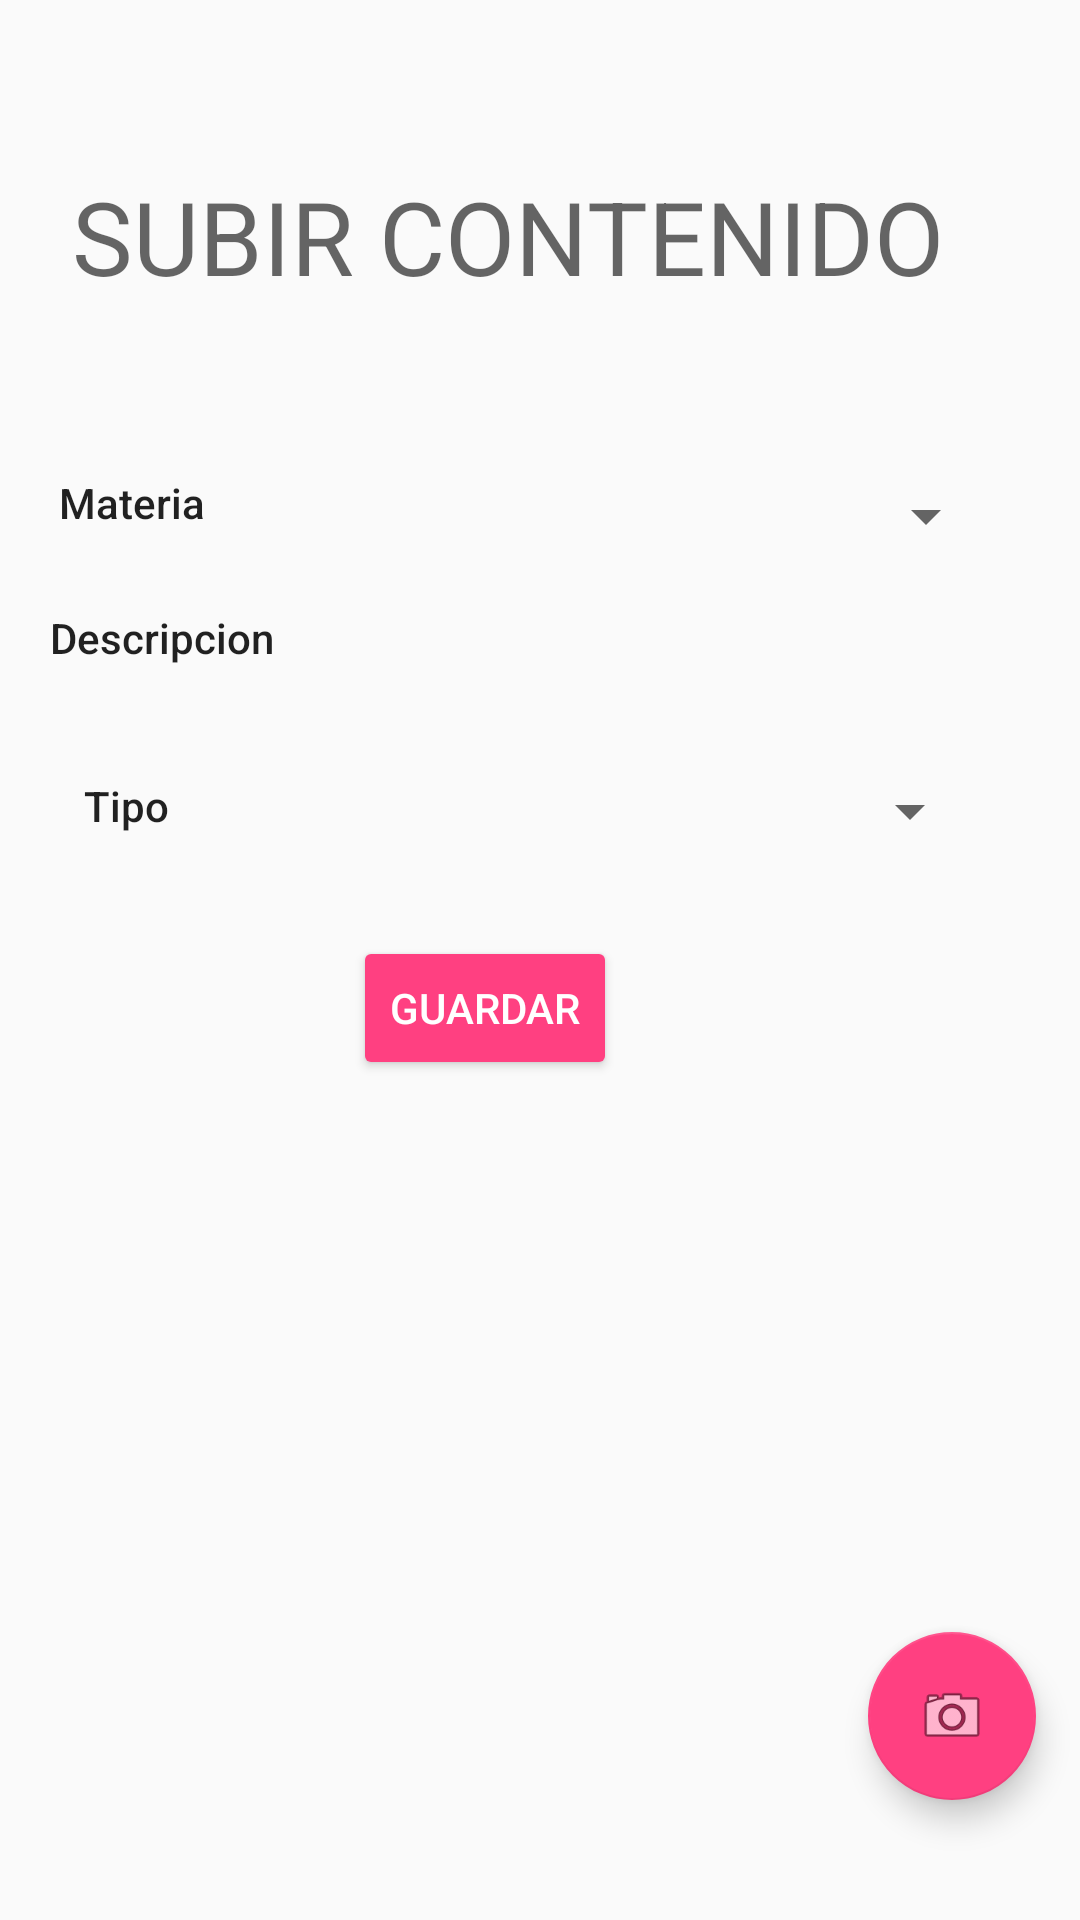

Produce the Android XML layout that renders to this screen, including the resource entries it uses.
<!-- AndroidManifest.xml: application theme AppTheme -->
<!-- res/layout/activity_subir_contenido.xml -->
<?xml version="1.0" encoding="utf-8"?>
<android.support.constraint.ConstraintLayout xmlns:android="http://schemas.android.com/apk/res/android"
    xmlns:app="http://schemas.android.com/apk/res-auto"
    xmlns:tools="http://schemas.android.com/tools"
    android:layout_width="match_parent"
    android:layout_height="match_parent"
    tools:layout_editor_absoluteY="81dp">

    <Spinner
        android:id="@+id/spinnermateria"
        android:layout_width="@android:dimen/thumbnail_width"
        android:layout_height="28dp"
        android:layout_marginEnd="32dp"
        android:layout_marginStart="16dp"
        android:layout_marginTop="48dp"
        android:requiresFadingEdge="horizontal|vertical"
        android:spinnerMode="dialog"
        android:visibility="visible"
        app:layout_constraintEnd_toEndOf="parent"
        app:layout_constraintStart_toEndOf="@+id/textView3"
        app:layout_constraintTop_toBottomOf="@+id/textView7" />

    <TextView
        android:id="@+id/textView3"
        android:layout_width="89dp"
        android:layout_height="21dp"
        android:layout_marginEnd="16dp"
        android:layout_marginStart="24dp"
        android:layout_marginTop="48dp"
        android:text="Materia"
        android:textAppearance="@style/TextAppearance.AppCompat.Body2"
        app:layout_constraintEnd_toStartOf="@+id/spinnermateria"
        app:layout_constraintStart_toStartOf="parent"
        app:layout_constraintTop_toBottomOf="@+id/textView7" />

    <TextView
        android:id="@+id/textView4"
        android:layout_width="97dp"
        android:layout_height="28dp"
        android:layout_marginEnd="16dp"
        android:layout_marginStart="24dp"
        android:layout_marginTop="24dp"
        android:text="Descripcion"
        android:textAppearance="@style/TextAppearance.AppCompat.Body2"
        app:layout_constraintEnd_toStartOf="@+id/textInputLayout"
        app:layout_constraintStart_toStartOf="parent"
        app:layout_constraintTop_toBottomOf="@+id/textView3" />

    <android.support.design.widget.TextInputLayout
        android:id="@+id/textInputLayout"
        android:layout_width="190dp"
        android:layout_height="23dp"
        android:layout_marginEnd="32dp"
        android:layout_marginStart="16dp"
        android:layout_marginTop="20dp"
        android:visibility="visible"
        app:layout_constraintEnd_toEndOf="parent"
        app:layout_constraintStart_toEndOf="@+id/textView4"
        app:layout_constraintTop_toBottomOf="@+id/spinnermateria">

    </android.support.design.widget.TextInputLayout>

    <TextView
        android:id="@+id/textView5"
        android:layout_width="100dp"
        android:layout_height="23dp"
        android:layout_marginLeft="28dp"
        android:layout_marginTop="28dp"
        android:text="Tipo"
        android:textAppearance="@style/TextAppearance.AppCompat.Body2"
        app:layout_constraintLeft_toLeftOf="parent"
        app:layout_constraintTop_toBottomOf="@+id/textView4" />

    <Spinner
        android:id="@+id/spinnerSubirContenido"
        android:layout_width="183dp"
        android:layout_height="27dp"
        android:layout_marginEnd="32dp"
        android:layout_marginStart="16dp"
        android:layout_marginTop="28dp"
        app:layout_constraintEnd_toEndOf="parent"
        app:layout_constraintHorizontal_bias="0.44"
        app:layout_constraintStart_toEndOf="@+id/textView5"
        app:layout_constraintTop_toBottomOf="@+id/textInputLayout" />

    <Button
        android:id="@+id/ingresar"
        style="@style/Widget.AppCompat.Button.Colored"
        android:layout_width="wrap_content"
        android:layout_height="wrap_content"
        android:layout_marginTop="28dp"
        android:text="Guardar"
        app:layout_constraintHorizontal_bias="0.432"
        app:layout_constraintLeft_toLeftOf="parent"
        app:layout_constraintRight_toRightOf="parent"
        app:layout_constraintTop_toBottomOf="@+id/spinnerSubirContenido" />

    <TextView
        android:id="@+id/textView7"
        android:layout_width="wrap_content"
        android:layout_height="54dp"
        android:layout_marginTop="56dp"
        android:text="SUBIR CONTENIDO"
        android:textAppearance="@style/TextAppearance.AppCompat.Display1"
        app:layout_constraintHorizontal_bias="0.347"
        app:layout_constraintLeft_toLeftOf="parent"
        app:layout_constraintRight_toRightOf="parent"
        app:layout_constraintTop_toTopOf="parent" />

    <ImageView
        android:id="@+id/setPicture"
        android:layout_width="193dp"
        android:layout_height="106dp"
        android:layout_below="@+id/btnTakePhoto"
        android:layout_marginBottom="8dp"
        android:layout_marginStart="80dp"
        android:layout_marginTop="32dp"
        app:layout_constraintBottom_toBottomOf="parent"
        app:layout_constraintStart_toStartOf="parent"
        app:layout_constraintTop_toBottomOf="@+id/ingresar"
        app:srcCompat="@mipmap/ic_launcher" />

    <android.support.design.widget.FloatingActionButton
        android:id="@+id/btnTakePhoto"
        android:layout_width="wrap_content"
        android:layout_height="wrap_content"
        android:layout_marginBottom="40dp"
        android:layout_marginEnd="8dp"
        android:layout_marginStart="8dp"
        android:layout_marginTop="8dp"
        android:clickable="true"
        app:layout_constraintBottom_toBottomOf="parent"
        app:layout_constraintEnd_toEndOf="parent"
        app:layout_constraintHorizontal_bias="0.551"
        app:layout_constraintStart_toEndOf="@+id/setPicture"
        app:layout_constraintTop_toBottomOf="@+id/ingresar"
        app:layout_constraintVertical_bias="1.0"
        app:srcCompat="@android:drawable/ic_menu_camera" />

</android.support.constraint.ConstraintLayout>
<!-- resources referenced by this layout -->
<resources>
  <style name="AppTheme" parent="Theme.AppCompat.Light.DarkActionBar">
          
          <item name="colorPrimary">@color/colorPrimary</item>
          <item name="colorPrimaryDark">@color/colorPrimaryDark</item>
          <item name="colorAccent">@color/colorAccent</item>
  
      </style>
  <color name="colorPrimary">#3F51B5</color>
  <color name="colorPrimaryDark">#303F9F</color>
  <color name="colorAccent">#FF4081</color>
</resources>
